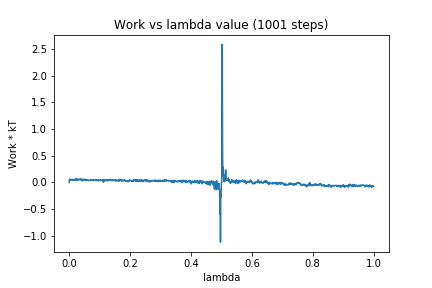

Source data for this figure (header and first rows):
0, 0.0
1, 0.06296
2, 0.04201
3, 0.05114
4, 0.04111
5, 0.05598
6, 0.04944
7, 0.04786
8, 0.04639
9, 0.05818
10, 0.05589
11, 0.03869
12, 0.04248
13, 0.04232
14, 0.04918
15, 0.03554
16, 0.05668
17, 0.05004
18, 0.046
19, 0.05577
20, 0.04074
21, 0.06371
22, 0.04912
23, 0.0599
24, 0.05369
25, 0.06271
26, 0.04079
27, 0.06065
28, 0.05553
29, 0.04806
30, 0.0578
31, 0.06078
32, 0.04699
33, 0.05243
34, 0.0569
35, 0.05657
36, 0.06452
37, 0.05571
38, 0.06293
39, 0.04178
40, 0.05535
41, 0.04114
42, 0.05539
43, 0.03012
44, 0.05621
45, 0.04244
46, 0.05907
47, 0.04962
48, 0.05708
49, 0.04037
50, 0.04687
51, 0.04959
52, 0.05925
53, 0.05832
54, 0.03327
55, 0.04896
56, 0.04979
57, 0.05156
58, 0.0437
59, 0.05394
60, 0.03952
... 940 more rows
